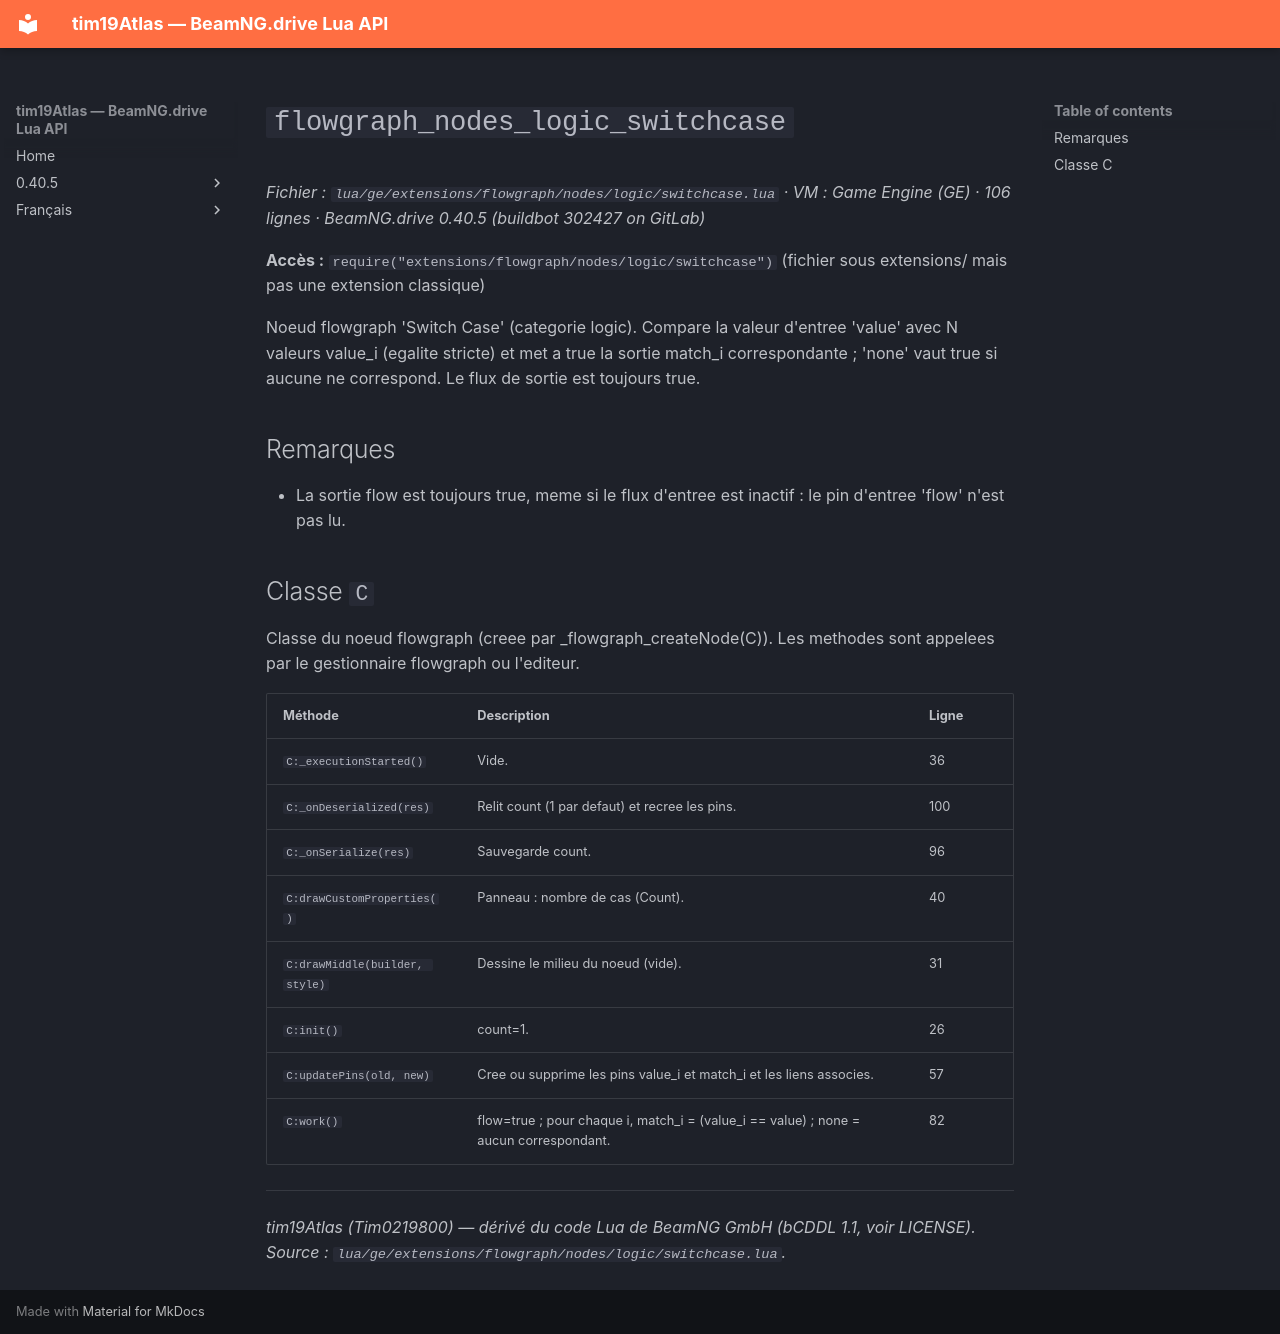

repository: Tim0219800/beamng-lua-atlas · page: fr/0.40.5/ge/extensions/flowgraph/nodes/logic/switchcase.html · generator: mkdocs

# `flowgraph_nodes_logic_switchcase`

*Fichier : `lua/ge/extensions/flowgraph/nodes/logic/switchcase.lua` · VM : Game Engine (GE) · 106 lignes · BeamNG.drive 0.40.5 (buildbot 302427 on GitLab)*

**Accès :** `require("extensions/flowgraph/nodes/logic/switchcase")` (fichier sous extensions/ mais pas une extension classique)

Noeud flowgraph 'Switch Case' (categorie logic). Compare la valeur d'entree 'value' avec N valeurs value_i (egalite stricte) et met a true la sortie match_i correspondante ; 'none' vaut true si aucune ne correspond. Le flux de sortie est toujours true.

## Remarques

- La sortie flow est toujours true, meme si le flux d'entree est inactif : le pin d'entree 'flow' n'est pas lu.

## Classe `C`

Classe du noeud flowgraph (creee par _flowgraph_createNode(C)). Les methodes sont appelees par le gestionnaire flowgraph ou l'editeur.

| Méthode | Description | Ligne |
|---|---|---|
| `C:_executionStarted()` | Vide. | 36 |
| `C:_onDeserialized(res)` | Relit count (1 par defaut) et recree les pins. | 100 |
| `C:_onSerialize(res)` | Sauvegarde count. | 96 |
| `C:drawCustomProperties()` | Panneau : nombre de cas (Count). | 40 |
| `C:drawMiddle(builder, style)` | Dessine le milieu du noeud (vide). | 31 |
| `C:init()` | count=1. | 26 |
| `C:updatePins(old, new)` | Cree ou supprime les pins value_i et match_i et les liens associes. | 57 |
| `C:work()` | flow=true ; pour chaque i, match_i = (value_i == value) ; none = aucun correspondant. | 82 |

---
*tim19Atlas (Tim0219800) — dérivé du code Lua de BeamNG GmbH (bCDDL 1.1, voir LICENSE). Source : `lua/ge/extensions/flowgraph/nodes/logic/switchcase.lua`.*
